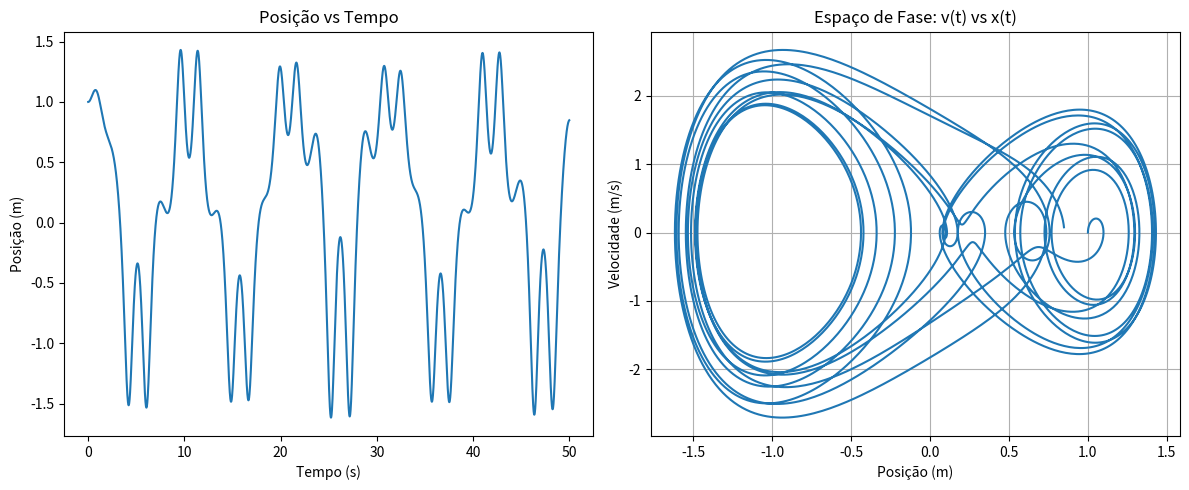

Reproduce this figure in Python.
import numpy as np
import matplotlib.pyplot as plt

# Parâmetros do sistema
alpha = 1.0   # N/m^3
k = 0.2       # N/m
b = 0.01      # kg/s
F0 = 5.0      # N
omega_f = 0.6 # rad/s
m = 1.0       # kg

# Condições iniciais
x0 = 1.0      # m
v0 = 0.0      # m/s

# Tempo de simulação
dt = 0.01
t_max = 50
t_values = np.arange(0, t_max, dt)

# Função de aceleração
def acelera(t, x, vx):
    return (-k * x - 4 * alpha * x**3 - b * vx + F0 * np.cos(omega_f * t)) / m

# Método de Runge-Kutta de 4ª ordem
def rk4_x_vx(t, x, vx, acelera, dt):
    ax1 = acelera(t, x, vx)
    c1x = vx * dt
    c1v = ax1 * dt

    ax2 = acelera(t + dt/2, x + c1x/2, vx + c1v/2)
    c2x = (vx + c1v/2) * dt
    c2v = ax2 * dt

    ax3 = acelera(t + dt/2, x + c2x/2, vx + c2v/2)
    c3x = (vx + c2v/2) * dt
    c3v = ax3 * dt

    ax4 = acelera(t + dt, x + c3x, vx + c3v)
    c4x = (vx + c3v) * dt
    c4v = ax4 * dt

    xp = x + (c1x + 2*c2x + 2*c3x + c4x) / 6
    vxp = vx + (c1v + 2*c2v + 2*c3v + c4v) / 6

    return xp, vxp

# Simulação
x_vals = []
vx_vals = []
x, vx = x0, v0

for t in t_values:
    x_vals.append(x)
    vx_vals.append(vx)
    x, vx = rk4_x_vx(t, x, vx, acelera, dt)

# Gráficos
plt.figure(figsize=(12, 5))

# Posição vs tempo
plt.subplot(1, 2, 1)
plt.plot(t_values, x_vals)
plt.xlabel('Tempo (s)')
plt.ylabel('Posição (m)')
plt.title('Posição vs Tempo')

# Espaço de fase
plt.subplot(1, 2, 2)
plt.plot(x_vals, vx_vals)
plt.xlabel('Posição (m)')
plt.ylabel('Velocidade (m/s)')
plt.title('Espaço de Fase: v(t) vs x(t)')
plt.tight_layout()
plt.grid(True)
plt.show()
